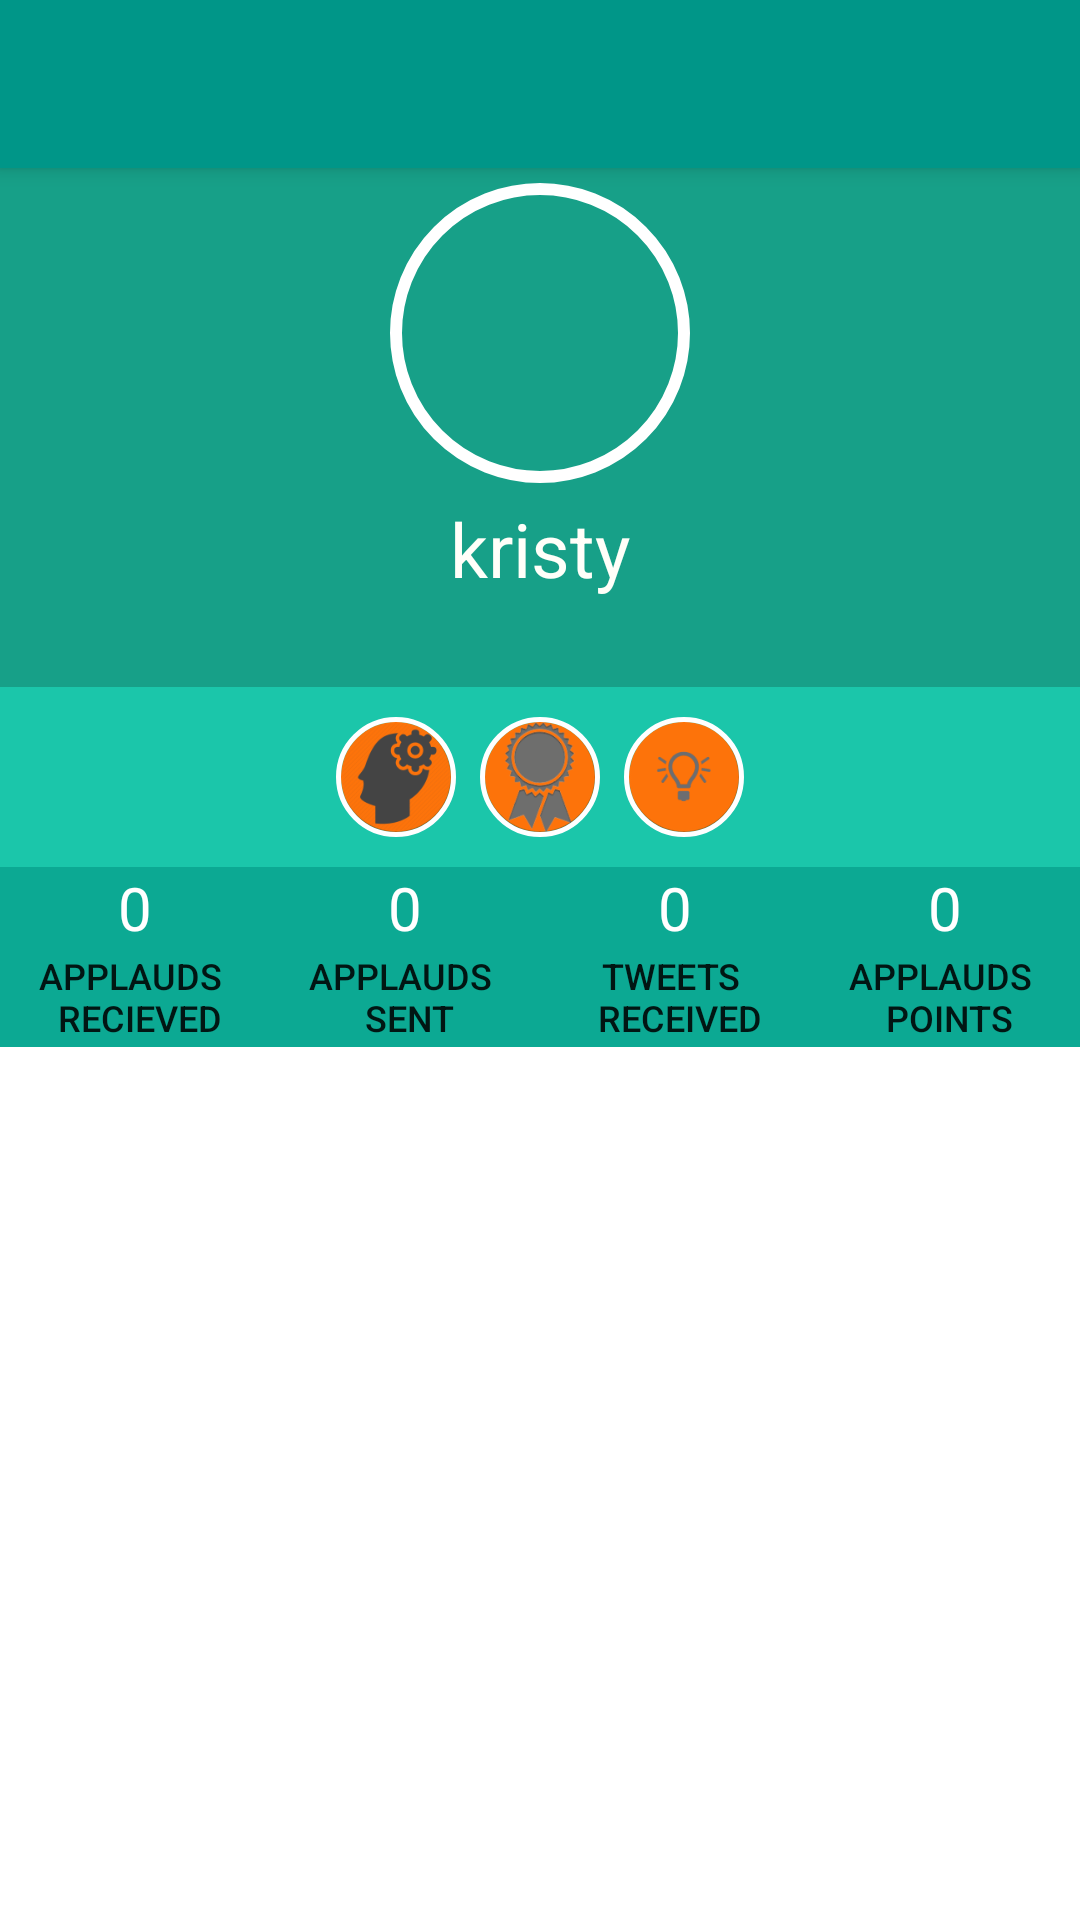

Write the Android layout XML for this screen, with the resource values it uses.
<!-- AndroidManifest.xml: application theme AppTheme.Base -->
<!-- res/layout/profile.xml -->
<LinearLayout xmlns:android="http://schemas.android.com/apk/res/android"
    xmlns:tools="http://schemas.android.com/tools"
    android:layout_width="match_parent"
    android:layout_height="match_parent"
    android:background="@drawable/custom_bg"
    android:clickable="true"
    android:orientation="vertical"
    tools:context=".MainActivity">

    <include
        android:id="@+id/app_bar"
        layout="@layout/app_bar"></include>

    <LinearLayout
        android:layout_width="match_parent"
        android:layout_height="wrap_content"
        android:background="#ff17a088"
        android:gravity="center"
        android:orientation="vertical"
        android:paddingTop="5dp"
        android:weightSum="1">

        <ImageView
            android:id="@+id/profile_image"
            android:layout_width="100dp"
            android:layout_height="100dp"
            android:layout_alignParentTop="true"
            android:layout_centerHorizontal="true"
            android:layout_gravity="center"
            android:background="@drawable/img"
            android:contentDescription="@string/img"
            android:scaleType="centerCrop"

            />


        <TextView
            android:id="@+id/txtusername"
            android:layout_width="wrap_content"
            android:layout_height="wrap_content"
            android:layout_below="@+id/profile_image"
            android:layout_centerHorizontal="true"
            android:layout_gravity="center_horizontal"
            android:padding="5dp"
            android:text="kristy"
            android:textColor="#fffff9"
            android:textSize="25sp" />


        <TextView
            android:id="@+id/txt2"
            android:layout_width="match_parent"
            android:layout_height="wrap_content"
            android:gravity="center_horizontal"
            android:text=""
            android:textSize="18sp" />

    </LinearLayout>

    <LinearLayout
        android:id="@+id/llp"
        android:layout_width="match_parent"
        android:layout_height="wrap_content"
        android:background="#ff1bc6aa"
        android:gravity="center"
        android:padding="10dp">

        <ImageView
            android:id="@+id/pimg1"
            android:layout_width="wrap_content"
            android:layout_height="40dp"
            android:src="@drawable/nimble" />

        <ImageView
            android:id="@+id/pimg2"
            android:layout_width="wrap_content"
            android:layout_height="40dp"
            android:src="@drawable/techexx" />

        <ImageView
            android:id="@+id/pimg3"
            android:layout_width="wrap_content"
            android:layout_height="40dp"
            android:src="@drawable/innov" />
    </LinearLayout>

    <LinearLayout
        android:layout_width="match_parent"
        android:layout_height="60dp"
        android:background="#ff0ca993"
        android:padding="0dp"
        android:weightSum="4">

        <RelativeLayout
            android:layout_width="wrap_content"
            android:layout_height="wrap_content"
            android:layout_weight="1">

            <TextView
                android:id="@+id/rect"
                android:layout_width="wrap_content"
                android:layout_height="wrap_content"
                android:layout_alignParentTop="true"
                android:layout_centerHorizontal="true"
                android:background="?android:attr/selectableItemBackground"
                android:text="0"
                android:textColor="#FFFFFF"
                android:textSize="20sp" />

            <Button
                android:id="@+id/btn1"
                android:layout_width="wrap_content"
                android:layout_height="wrap_content"
                android:layout_centerHorizontal="true"
                android:layout_marginLeft="0dp"
                android:layout_weight="0.33"
                android:background="?android:attr/selectableItemBackground"
                android:paddingLeft="0dp"
                android:paddingRight="0dp"
                android:text="@string/rec"
                android:textSize="12sp" />
        </RelativeLayout>

        <RelativeLayout
            android:layout_width="wrap_content"
            android:layout_height="wrap_content"
            android:layout_weight="1">

            <TextView
                android:id="@+id/sent"
                android:layout_width="wrap_content"
                android:layout_height="wrap_content"
                android:layout_alignParentTop="true"
                android:layout_centerHorizontal="true"
                android:background="?android:attr/selectableItemBackground"
                android:text="0"
                android:textColor="#FFFFFF"
                android:textSize="20sp" />

            <Button
                android:id="@+id/btn2"
                android:layout_width="wrap_content"
                android:layout_height="wrap_content"
                android:layout_centerHorizontal="true"
                android:layout_marginLeft="0dp"
                android:layout_weight="0.33"
                android:background="?android:attr/selectableItemBackground"
                android:paddingLeft="0dp"
                android:paddingRight="0dp"
                android:text="@string/sent"
                android:textSize="12sp" />
        </RelativeLayout>

        <RelativeLayout
            android:layout_width="wrap_content"
            android:layout_height="wrap_content"
            android:layout_weight="1">

            <TextView
                android:id="@+id/twrec"
                android:layout_width="wrap_content"
                android:layout_height="wrap_content"
                android:layout_alignParentTop="true"
                android:layout_centerHorizontal="true"
                android:background="?android:attr/selectableItemBackground"
                android:text="0"
                android:textColor="#FFFFFF"
                android:textSize="20sp" />

            <Button
                android:id="@+id/btn3"
                android:layout_width="wrap_content"
                android:layout_height="wrap_content"
                android:layout_centerHorizontal="true"
                android:layout_marginLeft="0dp"
                android:layout_weight="0.33"
                android:background="?android:attr/selectableItemBackground"
                android:paddingLeft="0dp"
                android:paddingRight="0dp"
                android:text="@string/tweets"
                android:textSize="12sp" />
        </RelativeLayout>

        <RelativeLayout
            android:layout_width="wrap_content"
            android:layout_height="wrap_content"
            android:layout_weight="1">

            <TextView
                android:id="@+id/appp"
                android:layout_width="wrap_content"
                android:layout_height="wrap_content"
                android:layout_alignParentTop="true"
                android:layout_centerHorizontal="true"
                android:background="?android:attr/selectableItemBackground"
                android:text="0"
                android:textColor="#FFFFFF"
                android:textSize="20sp" />

            <Button
                android:id="@+id/btn4"
                android:layout_width="wrap_content"
                android:layout_height="wrap_content"
                android:layout_centerHorizontal="true"
                android:layout_weight="0.33"
                android:background="?android:attr/selectableItemBackground"
                android:paddingLeft="0dp"
                android:paddingRight="0dp"
                android:text="@string/points"
                android:textSize="12sp" />
        </RelativeLayout>

    </LinearLayout>

    <LinearLayout xmlns:tools="http://schemas.android.com/tools"
        android:layout_width="match_parent"
        android:layout_height="wrap_content"
        android:background="#ff5db9a6"
        android:orientation="vertical">

        <LinearLayout
            android:id="@+id/linlaHeaderProgress2"
            android:layout_width="fill_parent"
            android:layout_height="fill_parent"
            android:gravity="center"
            android:orientation="vertical"
            android:visibility="gone">

            <ProgressBar
                style="?android:attr/progressBarStyle"
                android:layout_width="wrap_content"
                android:layout_height="wrap_content"
                android:layout_gravity="center_vertical|center_horizontal" />
        </LinearLayout>

        <ListView
            android:id="@+id/listViewToDo2"
            android:layout_width="fill_parent"
            android:layout_height="fill_parent"
            android:divider="@android:color/transparent"
            android:dividerHeight="10.0sp"
            android:focusable="true"
            tools:listitem="@layout/row_profile">

        </ListView>

    </LinearLayout>
</LinearLayout>
<!-- res/layout/app_bar.xml (included above) -->
<?xml version="1.0" encoding="utf-8"?>
<android.support.v7.widget.Toolbar xmlns:android="http://schemas.android.com/apk/res/android"
    xmlns:app="http://schemas.android.com/apk/res-auto"
    android:layout_width="fill_parent"
    android:layout_height="wrap_content"
    android:background="@color/primarycolor"
    app:theme="@style/MyToolbartheme"
    app:popupTheme="@style/ThemeOverlay.AppCompat.Dark"
    android:elevation="4dp">

</android.support.v7.widget.Toolbar>
<!-- res/layout/row_profile.xml (included above) -->
<?xml version="1.0" encoding="utf-8"?>
<FrameLayout
    xmlns:android="http://schemas.android.com/apk/res/android"
    android:layout_width="match_parent"
    android:layout_height="wrap_content"
    android:paddingLeft="10dp"
    android:paddingRight="10dp"
    android:descendantFocusability="beforeDescendants"
    android:elevation="2dp">

    <LinearLayout
        android:orientation="vertical"
        android:layout_width="match_parent"
        android:layout_height="wrap_content"
        android:paddingLeft="10dp"
        android:paddingRight="10dp"
        android:paddingTop="10dp"
        android:background="@drawable/card_background"
        android:descendantFocusability="afterDescendants"
        android:weightSum="1">

        <RelativeLayout
            android:layout_width="match_parent"
            android:layout_height="wrap_content"
            >

            <LinearLayout
                android:layout_width="wrap_content"
                android:layout_height="wrap_content"
                android:id="@+id/linearLayout3">

                <ImageView
                    android:layout_width="60dp"
                    android:layout_height="60dp"
                    android:id="@+id/PROFILEimageView"
                    android:layout_alignParentTop="true"
                    android:layout_alignParentStart="true"
                    android:background="@drawable/circle"
                    />

            </LinearLayout>

            <LinearLayout
                android:layout_width="wrap_content"
                android:layout_height="wrap_content"
                android:id="@+id/rl3"
                android:layout_alignParentTop="true"
                android:layout_alignParentEnd="true"
                android:orientation="vertical"
                android:layout_marginStart="12dp"
                android:layout_toEndOf="@+id/linearLayout3">


                <Button
                    android:id="@+id/profilefrom"
                    android:layout_width="wrap_content"
                    android:layout_height="28dp"
                    android:background="?android:attr/selectableItemBackground"
                    android:text="Suman"
                    android:gravity="bottom"
                    android:textColor="#FF1BC6AA"
                    android:focusable="false"
                    />

                <TextView
                    android:layout_width="wrap_content"
                    android:layout_height="wrap_content"
                    android:text=" "
                    android:textSize="18sp"
                    android:id="@+id/designnnnnnattiion"
                    android:gravity="bottom"
                    android:textColor="#c73b3b3b"
                    android:layout_alignTop="@+id/to"
                    android:layout_toEndOf="@+id/to"

                    />

            </LinearLayout>

        </RelativeLayout>

        <TextView
            android:layout_width="wrap_content"
            android:layout_height="wrap_content"
            android:text="Kristy is the very defination of an entrepreneuer"
            android:textSize="15sp"
            android:paddingLeft="2dp"
            android:id="@+id/profiletxt"/>

    </LinearLayout>

</FrameLayout>
<!-- resources referenced by this layout -->
<resources>
  <color name="primarycolor">#009688</color>
  <!-- drawable circle (drawable) -->
  <?xml version="1.0" encoding="utf-8"?>
  <layer-list xmlns:android="http://schemas.android.com/apk/res/android">
      <item>
          <shape xmlns:android="http://schemas.android.com/apk/res/android"
              android:shape="oval"
              android:useLevel="false"
              >
              <corners android:radius="4dp"></corners>
              <stroke android:width="2dp"
                  android:color="#ff1bcfb3"/>
          </shape>
      </item>
  </layer-list>
  <!-- drawable custom_bg (drawable) -->
  <?xml version="1.0" encoding="utf-8"?>
  <selector xmlns:android="http://schemas.android.com/apk/res/android">
  
      <item android:state_pressed="true" >
  
          <shape>
              <solid android:color="@color/colorHighlight"></solid>
          </shape>
      </item>
  
      <item>
          <shape>
              <solid android:color="@android:color/white"></solid>
          </shape>
      </item>
  
  </selector>
  <!-- drawable img (drawable) -->
  <?xml version="1.0" encoding="utf-8"?>
  <shape xmlns:android="http://schemas.android.com/apk/res/android"
              android:shape="oval">
              <solid android:color="@android:color/transparent" />
              <stroke android:color="#FFFFFF"
                  android:width="4dp"/>
  
              <padding
                  android:bottom="0dp"
                  android:left="0dp"
                  android:right="0dp"
                  android:top="0dp" />
  
  </shape>
  <!-- drawable innov (drawable) -->
  <?xml version="1.0" encoding="utf-8"?>
  <layer-list xmlns:android="http://schemas.android.com/apk/res/android">
      <item android:drawable="@mipmap/cinnov"/>
      <item>
          <shape xmlns:android="http://schemas.android.com/apk/res/android"
              android:shape="oval"
              >
  
              <stroke android:width="2dp"
                  android:color="#ffffff"/>
          </shape>
      </item>
  </layer-list>
  <!-- drawable nimble (drawable) -->
  <?xml version="1.0" encoding="utf-8"?>
  <layer-list xmlns:android="http://schemas.android.com/apk/res/android">
      <item android:drawable="@mipmap/cnimble"/>
      <item>
          <shape xmlns:android="http://schemas.android.com/apk/res/android"
              android:shape="oval"
              >
  
              <stroke android:width="2dp"
                  android:color="#ffffff"/>
          </shape>
      </item>
  </layer-list>
  <!-- drawable techexx (drawable) -->
  <?xml version="1.0" encoding="utf-8"?>
  <layer-list xmlns:android="http://schemas.android.com/apk/res/android">
      <item android:drawable="@mipmap/ctechx"/>
      <item>
          <shape xmlns:android="http://schemas.android.com/apk/res/android"
              android:shape="oval"
              >
  
              <stroke android:width="2dp"
                  android:color="#ffffff"/>
          </shape>
      </item>
  </layer-list>
  <string name="img">img</string>
  <string name="points"><h1> \n  </h1>\napplauds  \n  points</string>
  <string name="rec"><h1> \n  </h1>\napplauds  \n  recieved</string>
  <string name="sent"><h1> \n  </h1>\napplauds  \n  sent</string>
  <string name="tweets"><h1> \n  </h1>\ntweets  \n  received</string>
  <style name="MyToolbartheme" parent="ThemeOverlay.AppCompat.Light">
  
          <item name="android:textColorPrimary">#FFFFFF</item>
         <item name="android:textColorSecondary">#FFFFFF</item>
      </style>
  <style name="AppTheme.Base" parent="Theme.AppCompat.Light.NoActionBar">
  
          
          <item name="colorPrimary">@color/primarycolor</item>
          <item name="colorPrimaryDark">@color/primarycolorDark</item>
          <item name="colorAccent">@color/accentcolor</item>
      </style>
  <color name="colorHighlight">#ffd8d5d5</color>
  <color name="primarycolorDark">#00796B</color>
  <color name="accentcolor">#FF5722</color>
</resources>
